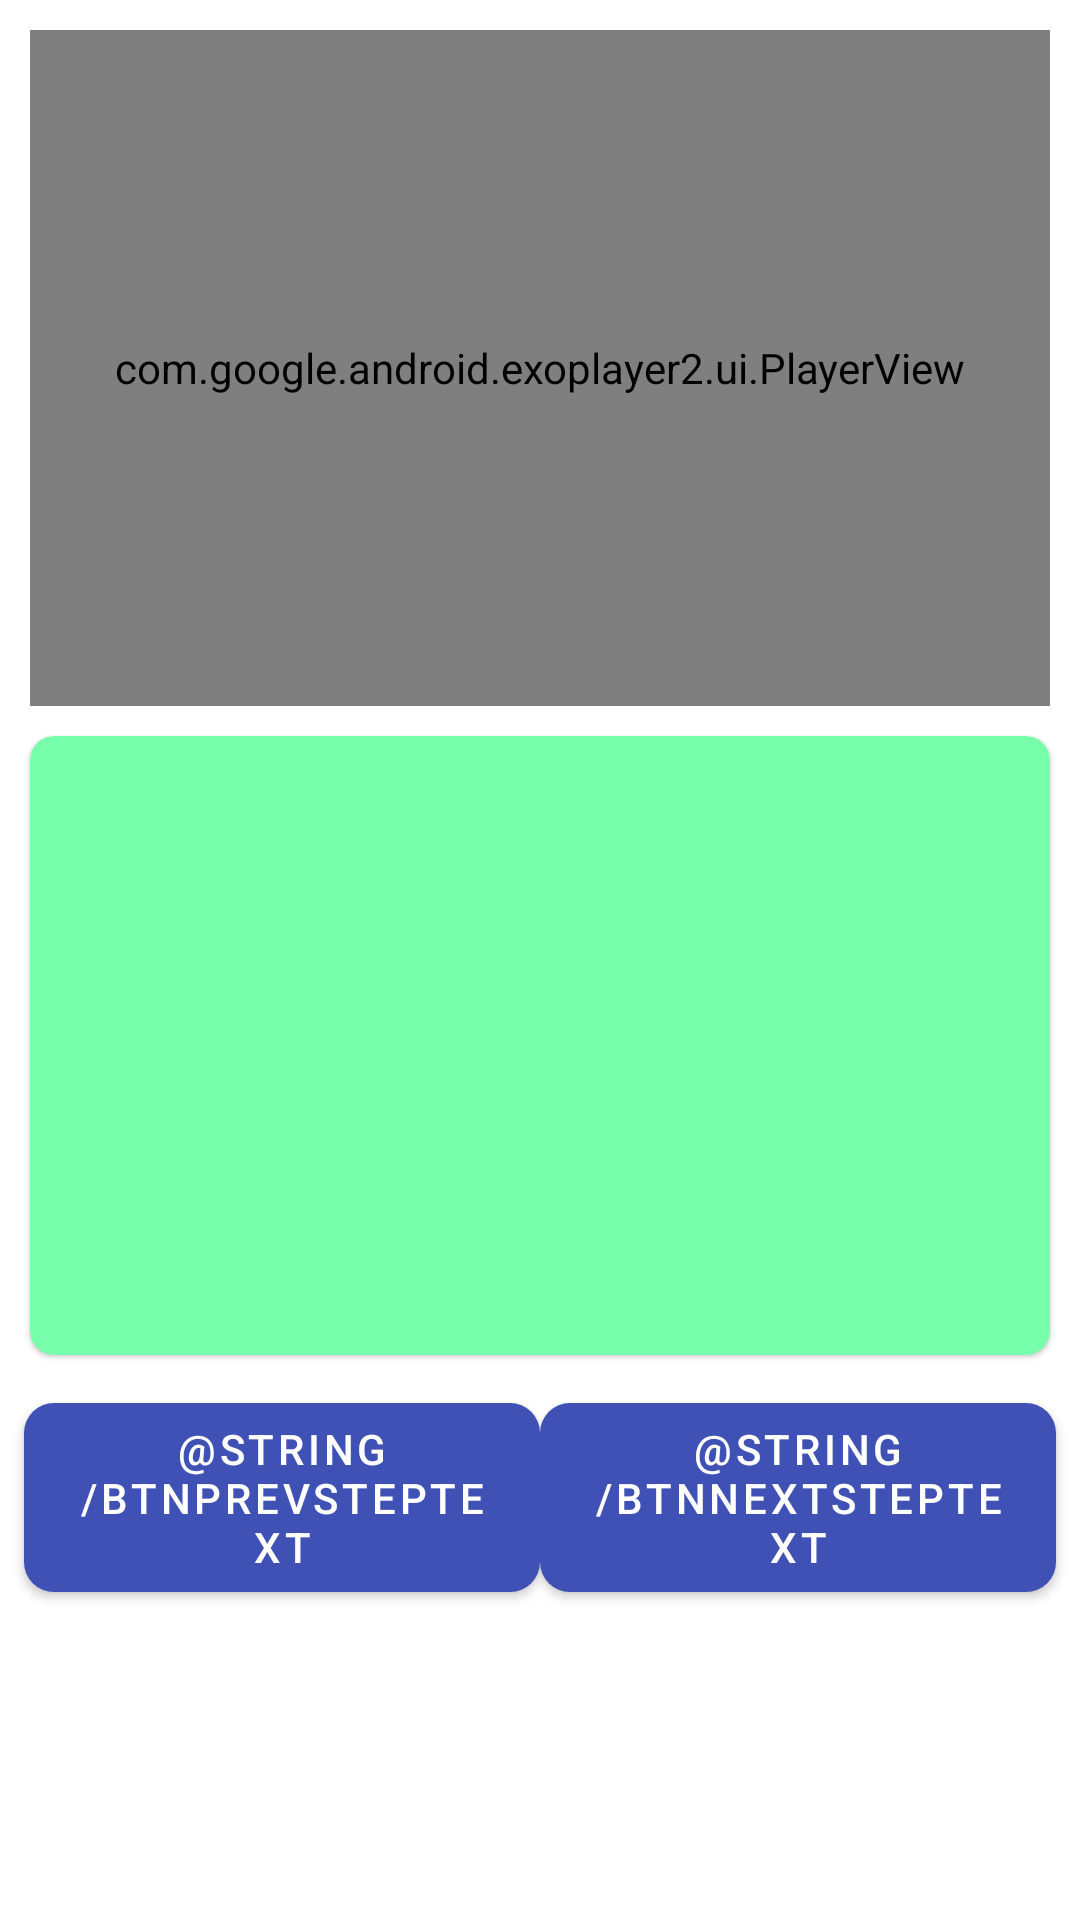

Produce the Android XML layout that renders to this screen, including the resource entries it uses.
<!-- AndroidManifest.xml: application theme AppTheme -->
<!-- res/layout/activity_step_detail.xml -->
<?xml version="1.0" encoding="utf-8"?>
<FrameLayout xmlns:android="http://schemas.android.com/apk/res/android"
    xmlns:tools="http://schemas.android.com/tools"
    android:layout_width="match_parent"
    android:layout_height="match_parent"
    xmlns:app="http://schemas.android.com/apk/res-auto"
    tools:context=".StepDetailActivity">

    <LinearLayout
        android:layout_width="match_parent"
        android:layout_height="match_parent"
        android:orientation="vertical"
        android:weightSum="5">

        <com.google.android.exoplayer2.ui.PlayerView
            android:id="@+id/pvVideo"
            android:layout_width="match_parent"
            android:layout_height="wrap_content"
            android:layout_marginTop="10dp"
            android:layout_marginStart="10dp"
            android:layout_marginEnd="10dp"
            android:layout_marginBottom="0dp"
            android:visibility="visible"
            android:layout_weight="2"
            />
        <android.support.design.card.MaterialCardView
            android:id="@+id/crdDescription"
            android:layout_width="match_parent"
            android:layout_height="wrap_content"
            android:layout_marginTop="10dp"
            android:layout_marginStart="10dp"
            android:layout_marginEnd="10dp"
            android:layout_marginBottom="10dp"
            app:cardCornerRadius="8dp"
            app:cardBackgroundColor="@color/colorBabyGreen"
            android:layout_weight="2"
            >
            <TextView
                android:id="@+id/tvStepDescription"
                android:layout_width="match_parent"
                android:layout_height="0dp"
                android:text="@string/hello_blank_fragment" />
        </android.support.design.card.MaterialCardView>
        <LinearLayout
            android:id="@+id/llButtons"
            android:layout_width="match_parent"
            android:layout_height="wrap_content"
            android:orientation="horizontal"
            android:layout_weight="1"
            android:weightSum="2">
            <android.support.design.button.MaterialButton
                android:id="@+id/btnPrevious"
                android:layout_width="match_parent"
                android:layout_height="75dp"
                android:layout_weight="1"
                android:layout_marginStart="8dp"
                app:cornerRadius="10dp"
                android:text="@string/btnPrevStepText"
                />
            <android.support.design.button.MaterialButton
                android:id="@+id/btnNext"
                android:layout_width="match_parent"
                android:layout_height="75dp"
                android:layout_marginEnd="8dp"
                app:cornerRadius="10dp"
                android:text="@string/btnNextStepText"
                android:layout_weight="1"
                />
        </LinearLayout>
    </LinearLayout>
</FrameLayout>
<!-- resources referenced by this layout -->
<resources>
  <color name="colorBabyGreen">#77ffab</color>
  <string name="hello_blank_fragment">Hello blank fragment</string>
  <style name="AppTheme" parent="Theme.MaterialComponents.Light">
          
          <item name="colorPrimary">@color/colorPrimary</item>
          <item name="colorPrimaryDark">@color/colorPrimaryDark</item>
          <item name="colorAccent">@color/colorBakingDefault</item>
      </style>
  <color name="colorPrimary">#3F51B5</color>
  <color name="colorPrimaryDark">#303F9F</color>
  <color name="colorBakingDefault">#bf8060</color>
</resources>
